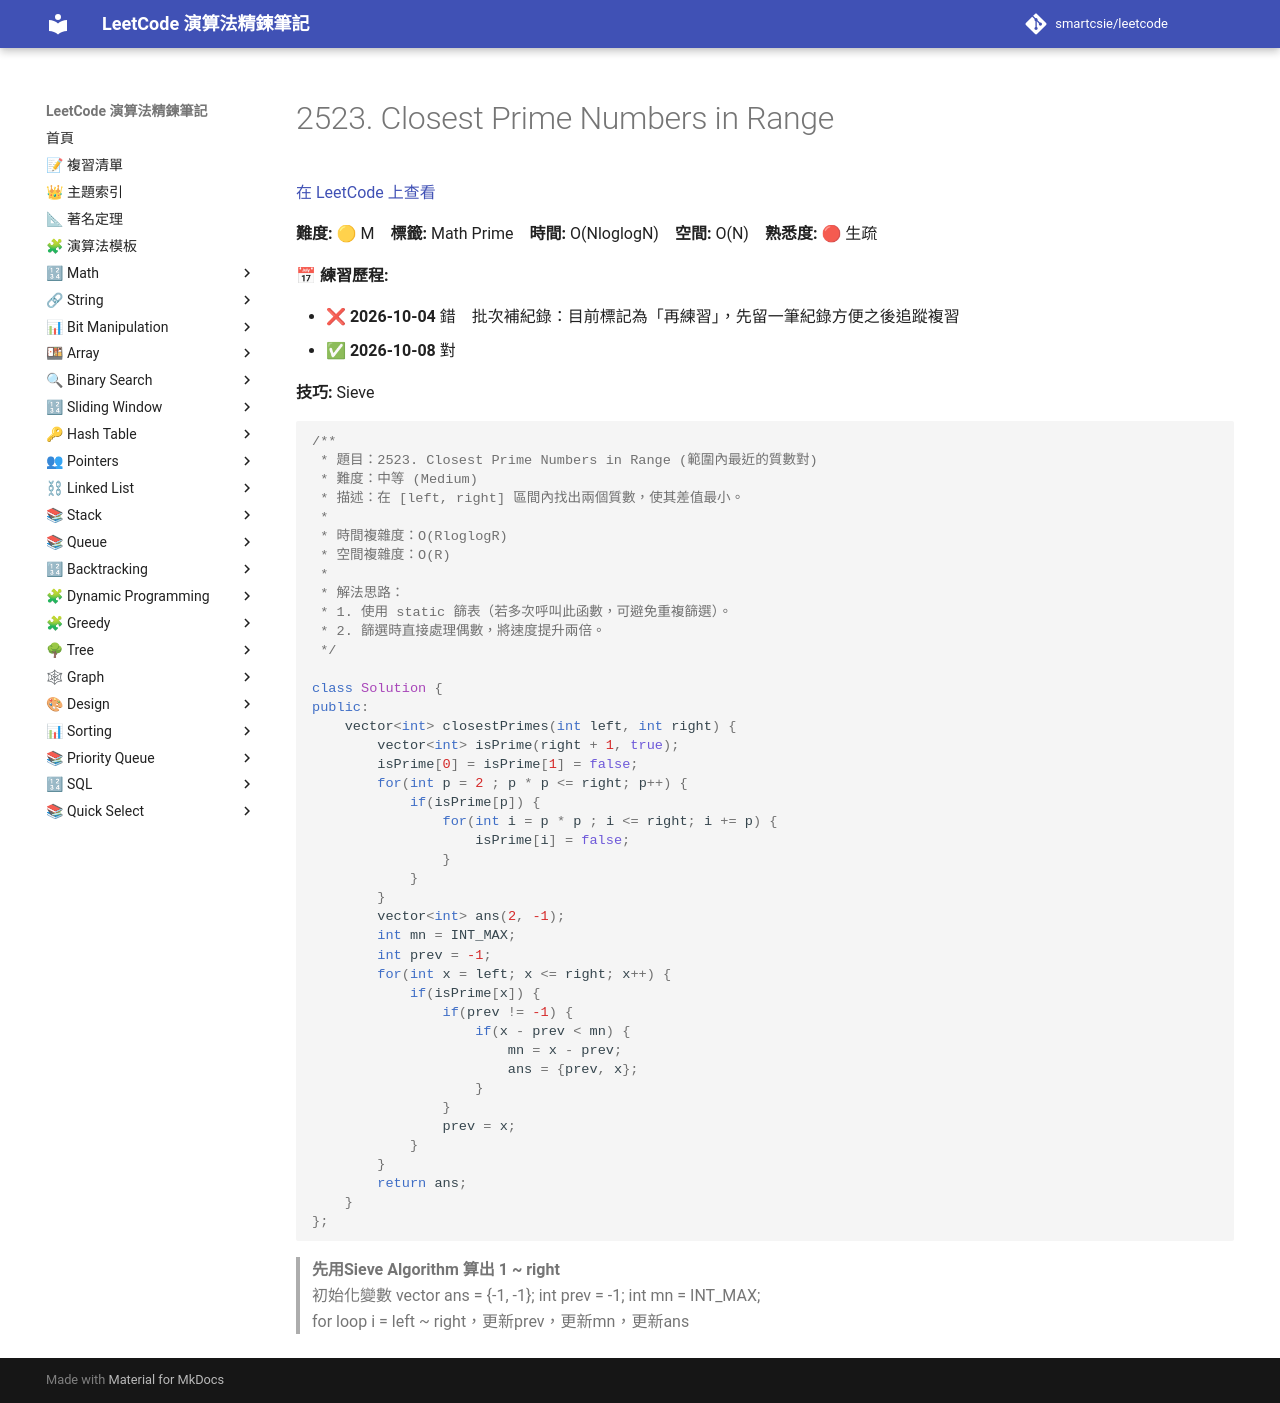

repository: smartcsie/leetcode · page: problems/2523/index.html · generator: mkdocs

# 2523. Closest Prime Numbers in Range

[在 LeetCode 上查看](https://leetcode.com/problems/closest-prime-numbers-in-range/)

**難度:** 🟡 M　**標籤:** Math Prime　**時間:** O(NloglogN)　**空間:** O(N)　**熟悉度:** 🔴 生疏

**📅 練習歷程:**

- ❌ **2026-10-04** 錯　批次補紀錄：目前標記為「再練習」，先留一筆紀錄方便之後追蹤複習
- ✅ **2026-10-08** 對

**技巧:** Sieve

```cpp
/**
 * 題目：2523. Closest Prime Numbers in Range (範圍內最近的質數對)
 * 難度：中等 (Medium)
 * 描述：在 [left, right] 區間內找出兩個質數，使其差值最小。
 *
 * 時間複雜度：O(RloglogR)
 * 空間複雜度：O(R)
 *
 * 解法思路：
 * 1. 使用 static 篩表（若多次呼叫此函數，可避免重複篩選）。
 * 2. 篩選時直接處理偶數，將速度提升兩倍。
 */

class Solution {
public:
    vector<int> closestPrimes(int left, int right) {
        vector<int> isPrime(right + 1, true);
        isPrime[0] = isPrime[1] = false;
        for(int p = 2 ; p * p <= right; p++) {
            if(isPrime[p]) {
                for(int i = p * p ; i <= right; i += p) {
                    isPrime[i] = false; 
                }
            }
        }
        vector<int> ans(2, -1);
        int mn = INT_MAX;
        int prev = -1;
        for(int x = left; x <= right; x++) {
            if(isPrime[x]) {
                if(prev != -1) {
                    if(x - prev < mn) {
                        mn = x - prev;
                        ans = {prev, x};
                    }
                }
                prev = x;
            }
        }
        return ans;
    }
};
```

> **先用Sieve Algorithm 算出 1 ~ right**<br>
> 初始化變數 vector<int> ans = {-1, -1};  int prev = -1; int mn = INT_MAX;<br>
> for loop i = left ~ right，更新prev，更新mn，更新ans<br>
